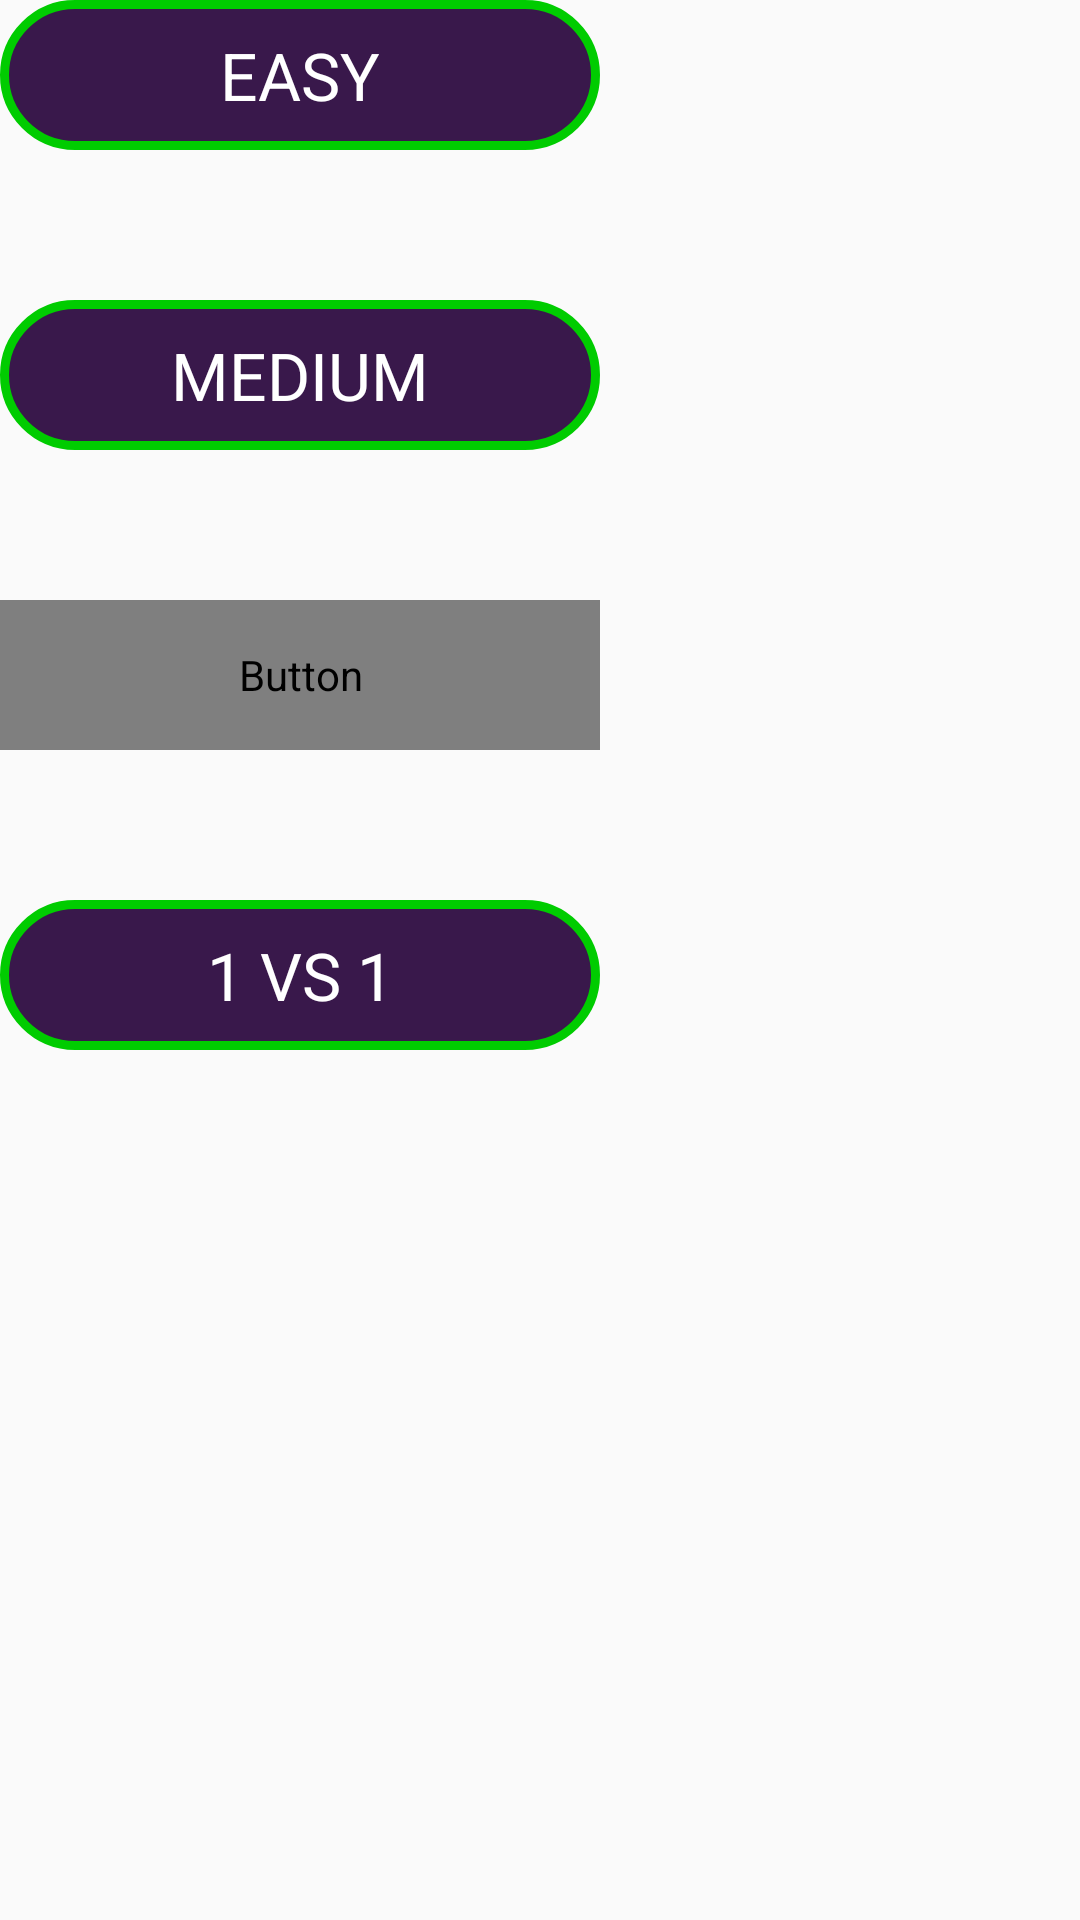

This screen was rendered from an Android layout file. Write that file and the resources it references.
<!-- AndroidManifest.xml: application theme AppTheme -->
<!-- res/layout/menu_difficulty.xml -->
<?xml version="1.0" encoding="utf-8"?>
<LinearLayout xmlns:android="http://schemas.android.com/apk/res/android"
    android:layout_width="wrap_content"
    android:layout_height="wrap_content"
    android:orientation="vertical">

    <Button
        android:id="@+id/easybutton"

        android:layout_width="@dimen/widthButton"
        android:layout_height="@dimen/heightButton"
        android:layout_marginBottom="@dimen/marginMenu"
        android:text="@string/easy" />

    <Button
        android:id="@+id/mediumbutton"
        android:layout_width="@dimen/widthButton"
        android:layout_height="@dimen/heightButton"
        android:layout_marginBottom="@dimen/marginMenu"
        android:text="@string/medium" />

    <Button
        android:id="@+id/hardbutton"
        android:layout_width="@dimen/widthButton"
        android:layout_height="@dimen/heightButton"
        android:layout_marginBottom="@dimen/marginMenu"
        android:fontFamily="@font/orbitron"
        android:forceHasOverlappingRendering="false"
        android:text="@string/hard" />

    <Button
        android:id="@+id/twoVStwobutton"
        android:layout_width="@dimen/widthButton"
        android:layout_height="@dimen/heightButton"
        android:hapticFeedbackEnabled="false"
        android:text="@string/_1_vs_1" />
</LinearLayout>
<!-- resources referenced by this layout -->
<resources>
  <dimen name="heightButton">50dp</dimen>
  <dimen name="marginMenu">50dp</dimen>
  <dimen name="widthButton">200dp</dimen>
  <string name="_1_vs_1" translatable="false">1 VS 1</string>
  <string name="easy">EASY</string>
  <string name="hard">HARD</string>
  <string name="medium">MEDIUM</string>
  <style name="AppTheme" parent="Theme.AppCompat.Light.NoActionBar">
          
          <item name="colorPrimary">@color/colorPrimary</item>
          <item name="colorPrimaryDark">@color/black</item>
          <item name="colorAccent">@color/colorAccent</item>
          <item name="buttonStyle">@style/buttonApps</item>
          <item name="fontFamily">@font/orbitron</item>
          <item name="android:textColor">#fff</item>
      </style>
  <color name="colorPrimary">#008577</color>
  <color name="black">#000</color>
  <color name="colorAccent">#D81B60</color>
  <style name="buttonApps">
          <item name="android:background">@drawable/player_cadre</item>
          <item name="android:gravity">center</item>
          <item name="android:layout_height">@dimen/heightButton</item>
          <item name="android:layout_width">@dimen/widthButton</item>
          <item name="android:textSize">22dp</item>
      </style>
  <!-- drawable player_cadre (drawable) -->
  <?xml version="1.0" encoding="utf-8"?>
  <shape xmlns:android="http://schemas.android.com/apk/res/android" android:shape="rectangle" >
      <corners
          android:radius="30dp"
          />
      <padding
          android:left="0dp"
          android:top="0dp"
          android:right="0dp"
          android:bottom="0dp"
          />
      <solid android:color="@color/violetBackground"></solid>
      <stroke
          android:width="3dp"
          android:color="@color/vertFluo"
          />
  </shape>
  <color name="violetBackground">#39184B</color>
  <color name="vertFluo">#00CC00 </color>
</resources>
